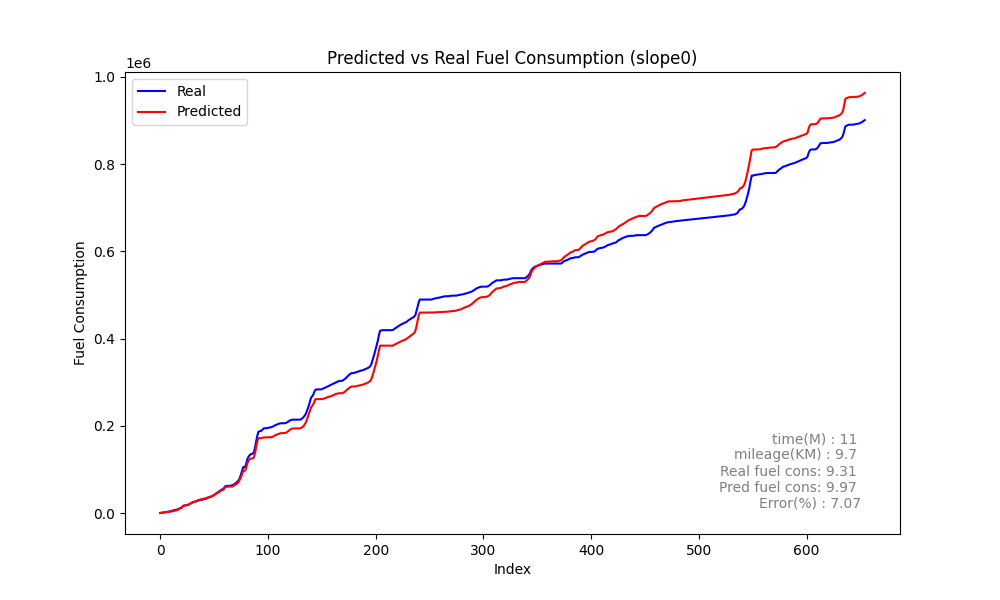

Values plotted in this chart, from the file beside it:
Speed, Actual, Predicted_sum, Predicted, rate, MAE, MSE, MAPE, slope
0, 189.7, 319, 319, 189.7, 357.1, 294540, 55.41, 2.371
0, 545.2, 539.6, 220.6, 355.5, 357.1, 294540, 55.41, 2.371
0, 928.1, 841.1, 301.5, 383, 357.1, 294540, 55.41, 2.371
0, 1226, 1182, 341.1, 298.2, 357.1, 294540, 55.41, 2.371
0, 1538, 1536, 353.8, 311.9, 357.1, 294540, 55.41, 2.371
0, 1930, 1892, 356.1, 391.3, 357.1, 294540, 55.41, 2.371
0, 2228, 2248, 356, 298.4, 357.1, 294540, 55.41, 2.371
0, 2546, 2604, 356.2, 318.3, 357.1, 294540, 55.41, 2.371
0, 2905, 2962, 357.7, 358.8, 357.1, 294540, 55.41, 2.371
0, 3636, 3327, 364.9, 731.2, 357.1, 294540, 55.41, 2.371
0, 4163, 3720, 392.9, 527.1, 357.1, 294540, 55.41, 2.371
0, 5252, 4187, 467.2, 1089, 357.1, 294540, 55.41, 2.371
2, 5730, 4556, 369, 477.8, 357.1, 294540, 55.41, 2.371
1, 6765, 5160, 603.8, 1035, 357.1, 294540, 55.41, 2.371
3, 7318, 5860, 699.9, 552.3, 357.1, 294540, 55.41, 2.371
6, 7672, 6371, 511.5, 354.8, 357.1, 294540, 55.41, 2.371
7, 8052, 7101, 729.3, 380.1, 357.1, 294540, 55.41, 2.371
8, 9498, 8750, 1649, 1446, 357.1, 294540, 55.41, 2.371
14, 10868, 10346, 1596, 1369, 357.1, 294540, 55.41, 2.371
18, 11536, 10957, 611, 669, 357.1, 294540, 55.41, 2.371
18, 12962, 12396, 1440, 1426, 357.1, 294540, 55.41, 2.371
21, 15432, 15506, 3110, 2470, 357.1, 294540, 55.41, 2.371
28, 16648, 17449, 1943, 1215, 357.1, 294540, 55.41, 2.371
30, 17307, 17762, 313.4, 659.5, 357.1, 294540, 55.41, 2.371
26, 17789, 18043, 280.7, 482.2, 357.1, 294540, 55.41, 2.371
22, 18324, 18415, 372.4, 534.4, 357.1, 294540, 55.41, 2.371
21, 18944, 19151, 735.8, 619.8, 357.1, 294540, 55.41, 2.371
21, 20195, 20474, 1323, 1251, 357.1, 294540, 55.41, 2.371
24, 21287, 21727, 1254, 1093, 357.1, 294540, 55.41, 2.371
26, 22951, 23379, 1652, 1663, 357.1, 294540, 55.41, 2.371
29, 24417, 25015, 1636, 1466, 357.1, 294540, 55.41, 2.371
32, 24784, 25569, 554.8, 367.0, 357.1, 294540, 55.41, 2.371
31, 25596, 26430, 860.8, 812.7, 357.1, 294540, 55.41, 2.371
32, 26281, 27307, 877.2, 684.8, 357.1, 294540, 55.41, 2.371
33, 27191, 28083, 775.9, 909.6, 357.1, 294540, 55.41, 2.371
33, 28293, 29343, 1260, 1102, 357.1, 294540, 55.41, 2.371
35, 29200, 30308, 964.8, 906.7, 357.1, 294540, 55.41, 2.371
36, 29883, 30957, 649.3, 683.2, 357.1, 294540, 55.41, 2.371
36, 30483, 31608, 650.6, 599.8, 357.1, 294540, 55.41, 2.371
36, 30940, 32275, 667.3, 456.8, 357.1, 294540, 55.41, 2.371
36, 31438, 32872, 597, 498.3, 357.1, 294540, 55.41, 2.371
36, 31940, 33295, 423, 502.1, 357.1, 294540, 55.41, 2.371
35, 32586, 33908, 612.1, 645.4, 357.1, 294540, 55.41, 2.371
35, 33455, 34640, 732.7, 869.6, 357.1, 294540, 55.41, 2.371
35, 34719, 35617, 976.4, 1264, 357.1, 294540, 55.41, 2.371
36, 35517, 36565, 948.2, 797.9, 357.1, 294540, 55.41, 2.371
37, 36614, 37236, 671.7, 1097, 357.1, 294540, 55.41, 2.371
37, 37599, 37884, 647.7, 984.3, 357.1, 294540, 55.41, 2.371
37, 38418, 38616, 732.3, 819.3, 357.1, 294540, 55.41, 2.371
37, 39677, 39719, 1102, 1259, 357.1, 294540, 55.41, 2.371
38, 41427, 41254, 1535, 1750, 357.1, 294540, 55.41, 2.371
40, 43225, 42919, 1665, 1798, 357.1, 294540, 55.41, 2.371
42, 45165, 44643, 1724, 1940, 357.1, 294540, 55.41, 2.371
44, 46952, 46216, 1573, 1787, 357.1, 294540, 55.41, 2.371
46, 48207, 47172, 955.9, 1255, 357.1, 294540, 55.41, 2.371
46, 49995, 48991, 1819, 1788, 357.1, 294540, 55.41, 2.371
48, 52099, 51050, 2059, 2104, 357.1, 294540, 55.41, 2.371
50, 54008, 52358, 1308, 1908, 357.1, 294540, 55.41, 2.371
51, 54338, 52925, 567.1, 329.8, 357.1, 294540, 55.41, 2.371
50, 56643, 54525, 1600, 2305, 357.1, 294540, 55.41, 2.371
... 595 more rows
